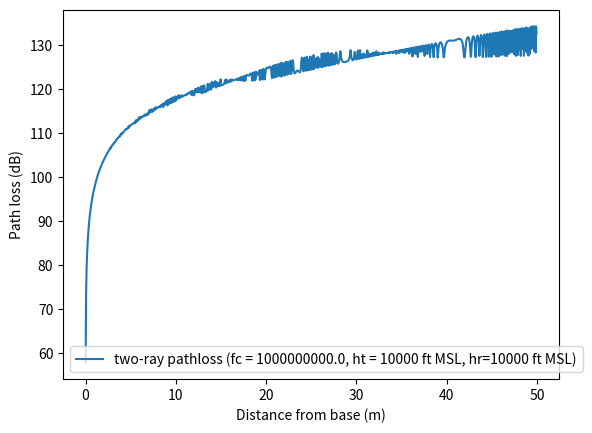

This chart was generated by the following Python code:
#!/usr/bin/env python3

from math import sqrt, atan2, pi, sin, cos, log10
from scipy.constants import c
import cmath
import numpy as np
import matplotlib.pyplot as plt
import argparse


# Distance units conversion

def ft_to_m(val):
	return val * 0.3048

def m_to_ft(val):
	return val * 3.28084

def ft_to_nm(val):
	return val * 0.000164579

def nm_to_ft(val):
	return val * 6076.12

def m_to_nm(val):
	return ft_to_nm(m_to_ft(val))

def nm_to_m(val):
	return nm_to_ft(ft_to_m(val))

'''
First define some methods that help compute the geometry of the two-ray model based on:
1. Height of transmitter (ht)
2. Height of receiver (hr)
3. Ground distance between Tx and Rx (d)
'''


def d_0(d, ht, hr):
	'''
	Calculates the line of sight distance from t to r
	'''
	return sqrt((ht - hr)**2 + d**2)


def d_1(d, ht, hr):
	'''
	Calculates the total distance travelled by the reflected ray
	'''
	return sqrt((ht + hr)**2 + d**2)


def theta(d, ht, hr):
	'''
	Calculates the angle of reflection (relative to the ground)
	'''
	return atan2(ht*(1+ht/hr),d)


def dPhase(d, ht, hr, f):
	'''
	Calculates phase difference between the main ray and reflected ray given the geometry and
	the frequency of the signal.
	'''
	lam = c/f
	x = (2*pi/lam*(d_1(d, ht, hr) - d_0(d, ht, hr)))%(2*pi)
	if x > pi:
		return x-2*pi
	return x


def dSpread(d, ht, hr):
	'''
	Calculates delay spread (difference in arrival time) between the main ray (los) and the
	reflected ray - assuming the speed of light in a vaccuum.
	'''
	return (d_1(d, ht, hr) - d_0(d, ht, hr))/c

# Assume fixed permittivity of earth, however a frequency dependent one could be used, as well
# as models for other types of surfaces like sea water etc....
perm_earth = 15
def R(d, ht, hr):
	'''
	Calculates the reflection coefficient due to the angle of arrival of the reflectd
	beam to the surface it is reflecting from.
	'''
	theta_ = theta(d, ht, hr)
	Z = sqrt(perm_earth - cos(theta_)**2)
	return (sin(theta_) - Z)/(sin(theta_)+Z)


def two_ray(d_m, h_t, h_r, f, f_c=-1):
	'''
	Put all of it together to get the two ray path loss.
	'''
	d0 = d_0(d_m, h_t, h_r)
	d1 = d_1(d_m, h_t, h_r)
	R_ = R(d_m, h_t, h_r)
	dPhi = dPhase(d_m, h_t, h_r, f)
	x = cmath.exp(complex(0, -dPhi))
	lam = c/f_c if f_c > 0 else c/f
	response = lam/(4*pi) * (1/d0 + R_*x/d1)
	#loss = (lam/(4*pi))**2 * abs(1/d0 + R_*x/d1)**2
	return response


def two_ray_pl(d_m, h_t, h_r, f, f_c=-1, returnDb=True):
	response = two_ray(d_m, h_t, h_r, f, f_c)
	loss = response * response.conjugate()
	if returnDb:
		return -10*log10(np.real(loss))
	else:
		return loss

def wideband_two_ray(f_c, bw, d_m, h_t, h_r, returnDb=True, numSubBands=128):
	'''
	Computes an aggregate frequency response taking into account a signal that is spead spectrum and
	is able to account for frequency selective gains and losses across a wide bandwidth.
	'''
	# Assume some 'subbands', each of which have their own independent two-ray reflected beam
	freqs = np.arange(f_c-bw/2, f_c+bw/2, bw/numSubBands)
	freq_response = np.array([two_ray(d_m, h_t, h_r, f, f_c=f, returnDb=returnDb) for f in freqs])
	return freqs, freq_response

def wideband_two_ray_pl(f_c, bw, d_m, h_t, h_r, returnDb=True, numSubBands=128, plotLabel=''):
	'''
	Computes an aggregate path loss taking into account a signal that is spead spectrum and
	is able to account for frequency selective gains and losses across a wide bandwidth.
	'''
	# Assume some 'subbands', each of which have their own independent two-ray reflected beam
	freqs = np.arange(f_c-bw/2, f_c+bw/2, bw/numSubBands)
	pls = np.array([two_ray_pl(d_m, h_t, h_r, f, f_c=f, returnDb=returnDb) for f in freqs])
	if plotLabel != '':
		plt.plot(freqs, pls, label=plotLabel)
	return pls

def wideband_pl(f_c, bw, d_m, h_t, h_r, returnDb=True):
	p = wideband_two_ray_pl(f_c, bw, d_m, h_t, h_r, returnDb=returnDb)
	return np.average(p)

if __name__ == "__main__":

    parser = argparse.ArgumentParser(
                    prog='twoRay.py',
                    description='Computes path loss using the simple two-ray multipath model')

    parser.add_argument('-bw', '--bandwidth', help='bandwidth of signal (hz)', type=float, default=1e6)
    parser.add_argument('-fc', '--center_freq', help='center frequency of signal (hz)', type=float, default=1e9)
    parser.add_argument('-ht', '--transmitter_height', help='height of transmitter (ft)', type=float, default=10000)
    parser.add_argument('-hr', '--receiver_height', help='height of receiver (ft)', type=float, default=10000)
    parser.add_argument('-g', '--ground_height', help='ground height above sea level (ft)', type=float, default=0)

    parser.add_argument('-ds', '--start_distance', help='start distance (nautical miles)', type=float, default=0.01)
    parser.add_argument('-de', '--end_distance', help='end distance (nautical miles)', type=float, default=50)
    parser.add_argument('-N', '--num_points', help='number of plot points', type=int, default=1000)
    parser.add_argument('-t', '--threshold', help='threshold path-loss (dB) ', type=float, default=-1)


    args = parser.parse_args()

    bw = args.bandwidth
    f = args.center_freq
    base = args.ground_height
    ht = args.transmitter_height
    hr = args.receiver_height

    numPoints = args.num_points
    delta=(args.end_distance - args.start_distance)/numPoints
    nm_dist = np.arange(args.start_distance, args.end_distance, delta)
    dist = nm_to_m(nm_dist)
    ht_m = ft_to_m(ht - base)
    hr_m = ft_to_m(hr - base)
    loss_v_d_2 = np.array([wideband_pl(f, bw, d, ht_m, hr_m) for d in dist])
    plt.plot(nm_dist, loss_v_d_2, label=f'two-ray pathloss (fc = {f}, ht = {ht} ft MSL, hr={hr} ft MSL)')
    if args.threshold > 0:
        plt.axhline(args.threshold, color='black')
    plt.ylabel('Path loss (dB)')
    plt.xlabel('Distance from base (m)')
    plt.legend()
    plt.show()
